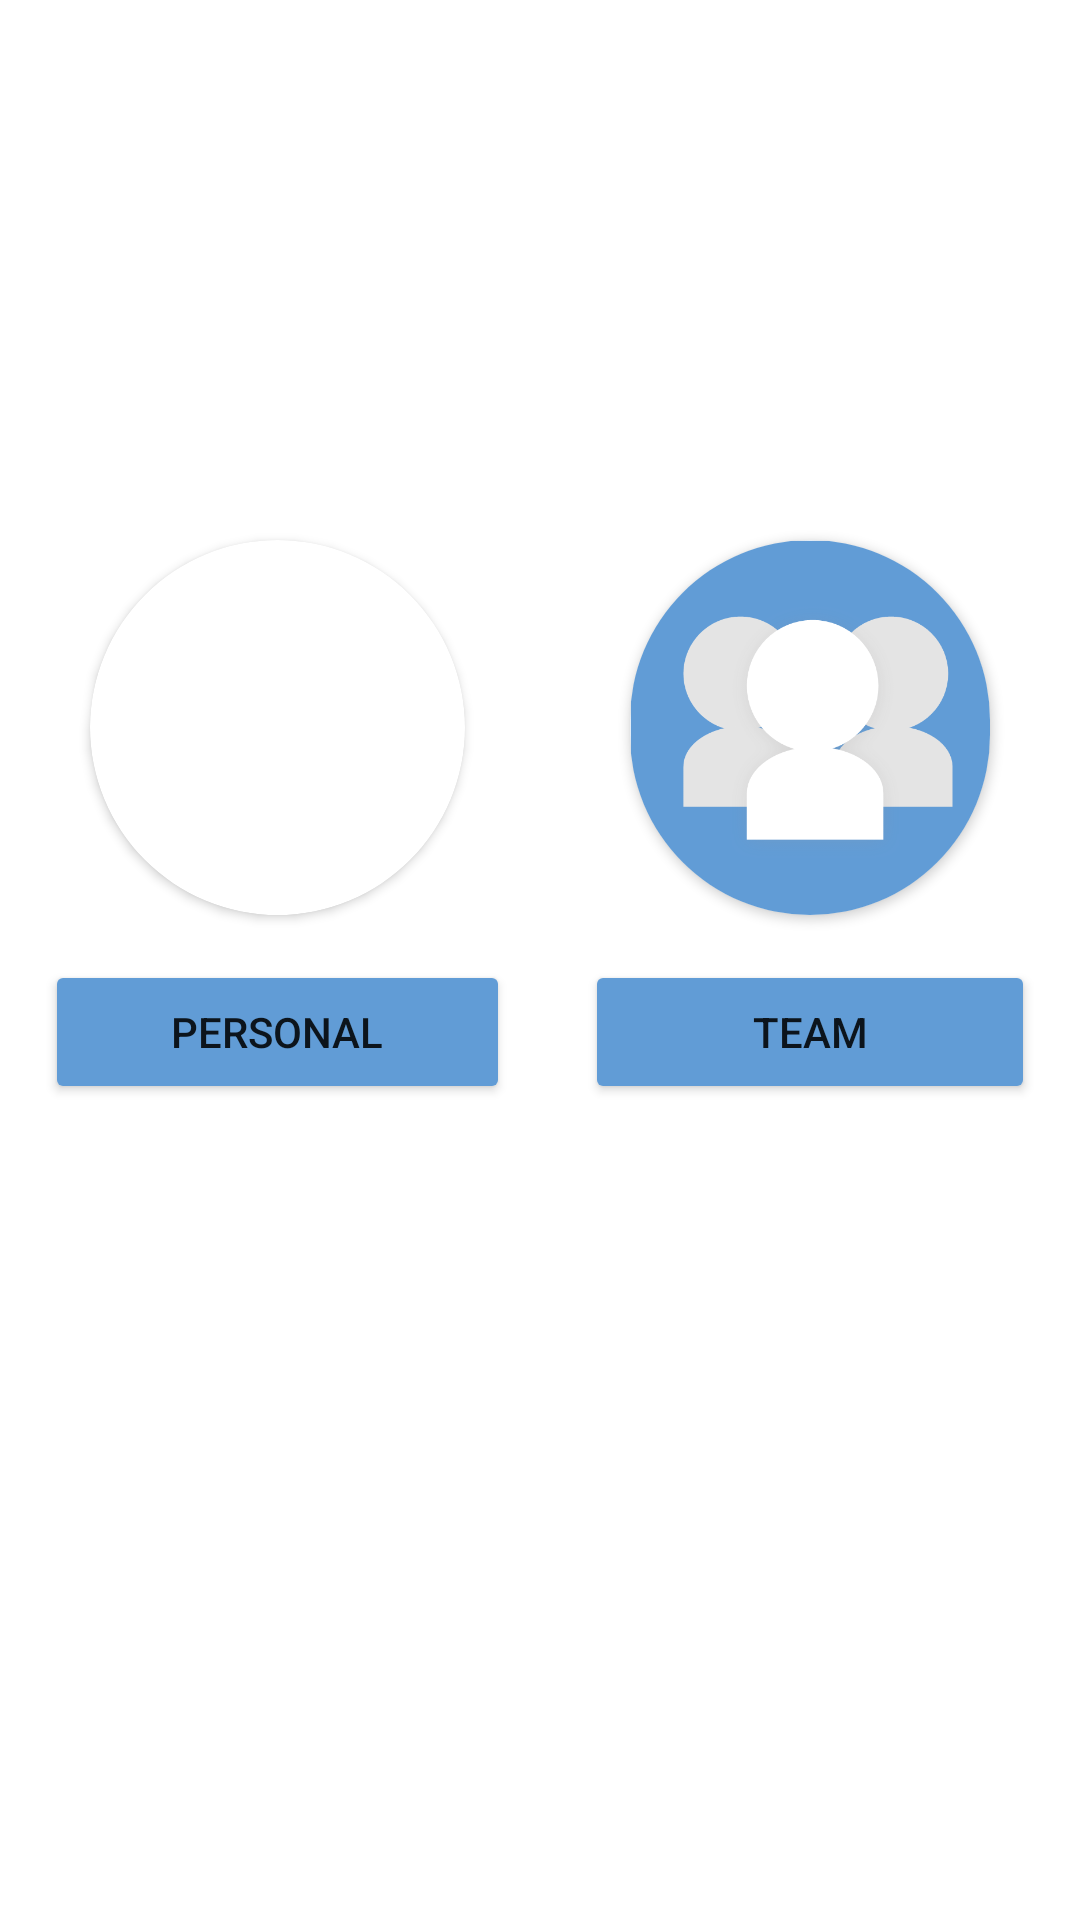

This screen was rendered from an Android layout file. Write that file and the resources it references.
<!-- AndroidManifest.xml: application theme Theme.Travel -->
<!-- res/layout/activity_input.xml -->
<?xml version="1.0" encoding="utf-8"?>
<LinearLayout xmlns:android="http://schemas.android.com/apk/res/android"
    xmlns:app="http://schemas.android.com/apk/res-auto"
    xmlns:tools="http://schemas.android.com/tools"
    android:layout_width="match_parent"
    android:layout_height="match_parent"
    android:orientation="vertical"
    android:paddingTop="150dp"
    tools:context=".InputActivity">

    <LinearLayout
        android:id="@+id/tripCreateMenu"
        android:layout_width="match_parent"
        android:layout_height="wrap_content"
        android:gravity="center"
        android:orientation="horizontal"
        android:padding="15dp">

        <LinearLayout
            android:layout_width="wrap_content"
            android:layout_height="wrap_content"
            android:layout_marginRight="25dp"
            android:orientation="vertical">

            <androidx.cardview.widget.CardView
                android:layout_width="wrap_content"
                android:layout_height="wrap_content"
                app:cardCornerRadius="75dp"
                android:layout_margin="15dp">

                <ImageView
                    android:id="@+id/tripPersonalImg"
                    android:layout_width="125dp"
                    android:layout_height="125dp"
                    android:scaleType="centerCrop"
                    app:srcCompat="@drawable/person"
                    />
            </androidx.cardview.widget.CardView>

            <Button
                android:id="@+id/tripPersonalBtn"
                android:layout_width="match_parent"
                android:layout_height="wrap_content"
                android:backgroundTint="#619CD6"
                android:text="PERSONAL" />
        </LinearLayout>

        <LinearLayout
            android:layout_width="wrap_content"
            android:layout_height="wrap_content"
            android:orientation="vertical">
            <androidx.cardview.widget.CardView
                android:layout_width="wrap_content"
                android:layout_height="wrap_content"
                app:cardCornerRadius="75dp"
                android:layout_margin="15dp">
                <ImageView
                    android:id="@+id/tripTeamImg"
                    android:layout_width="125dp"
                    android:layout_height="125dp"
                    android:scaleType="centerCrop"
                    app:srcCompat="@drawable/people"/>
            </androidx.cardview.widget.CardView>

            <Button
                android:id="@+id/tripTeamBtn"
                android:layout_width="match_parent"
                android:layout_height="wrap_content"
                android:backgroundTint="#619CD6"
                android:text="TEAM" />

        </LinearLayout>

    </LinearLayout>
</LinearLayout>
<!-- resources referenced by this layout -->
<resources>
  <!-- drawable people: png bitmap (drawable, 33989 bytes) -->
  <style name="Theme.Travel" parent="Theme.MaterialComponents.DayNight.NoActionBar">
          
          <item name="colorPrimary">@color/purple_500</item>
          <item name="colorPrimaryVariant">@color/purple_700</item>
          <item name="colorOnPrimary">@color/white</item>
          
          <item name="colorSecondary">@color/teal_200</item>
          <item name="colorSecondaryVariant">@color/teal_700</item>
          <item name="colorOnSecondary">@color/black</item>
          
          <item name="android:statusBarColor" tools:targetApi="l">#9CB2C9</item>
          
  
      </style>
  <color name="purple_500">#619cd9</color>
  <color name="purple_700">#FF3700B3</color>
  <color name="white">#FFFFFFFF</color>
  <color name="teal_200">#FF03DAC5</color>
  <color name="teal_700">#FF018786</color>
  <color name="black">#FF000000</color>
</resources>
